Labelled photos from "dataset", an image-classification folder in feanored/astrostats-2025. The possible labels are: barred spiral galaxy, round smooth galaxy.

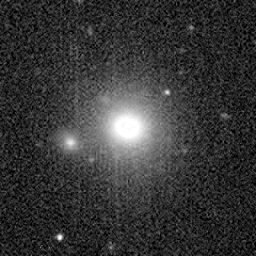
Label: barred spiral galaxy

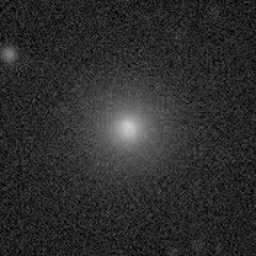
Label: barred spiral galaxy

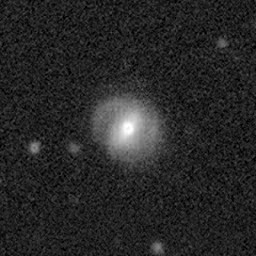
Label: round smooth galaxy

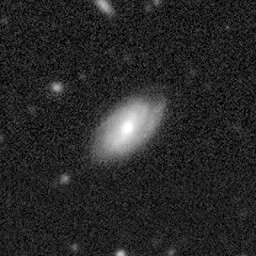
Label: round smooth galaxy

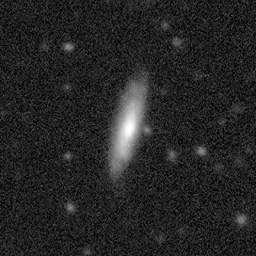
Label: round smooth galaxy

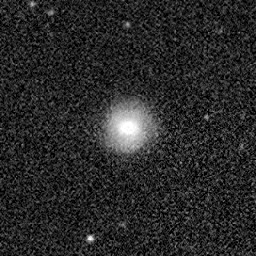
Label: barred spiral galaxy
